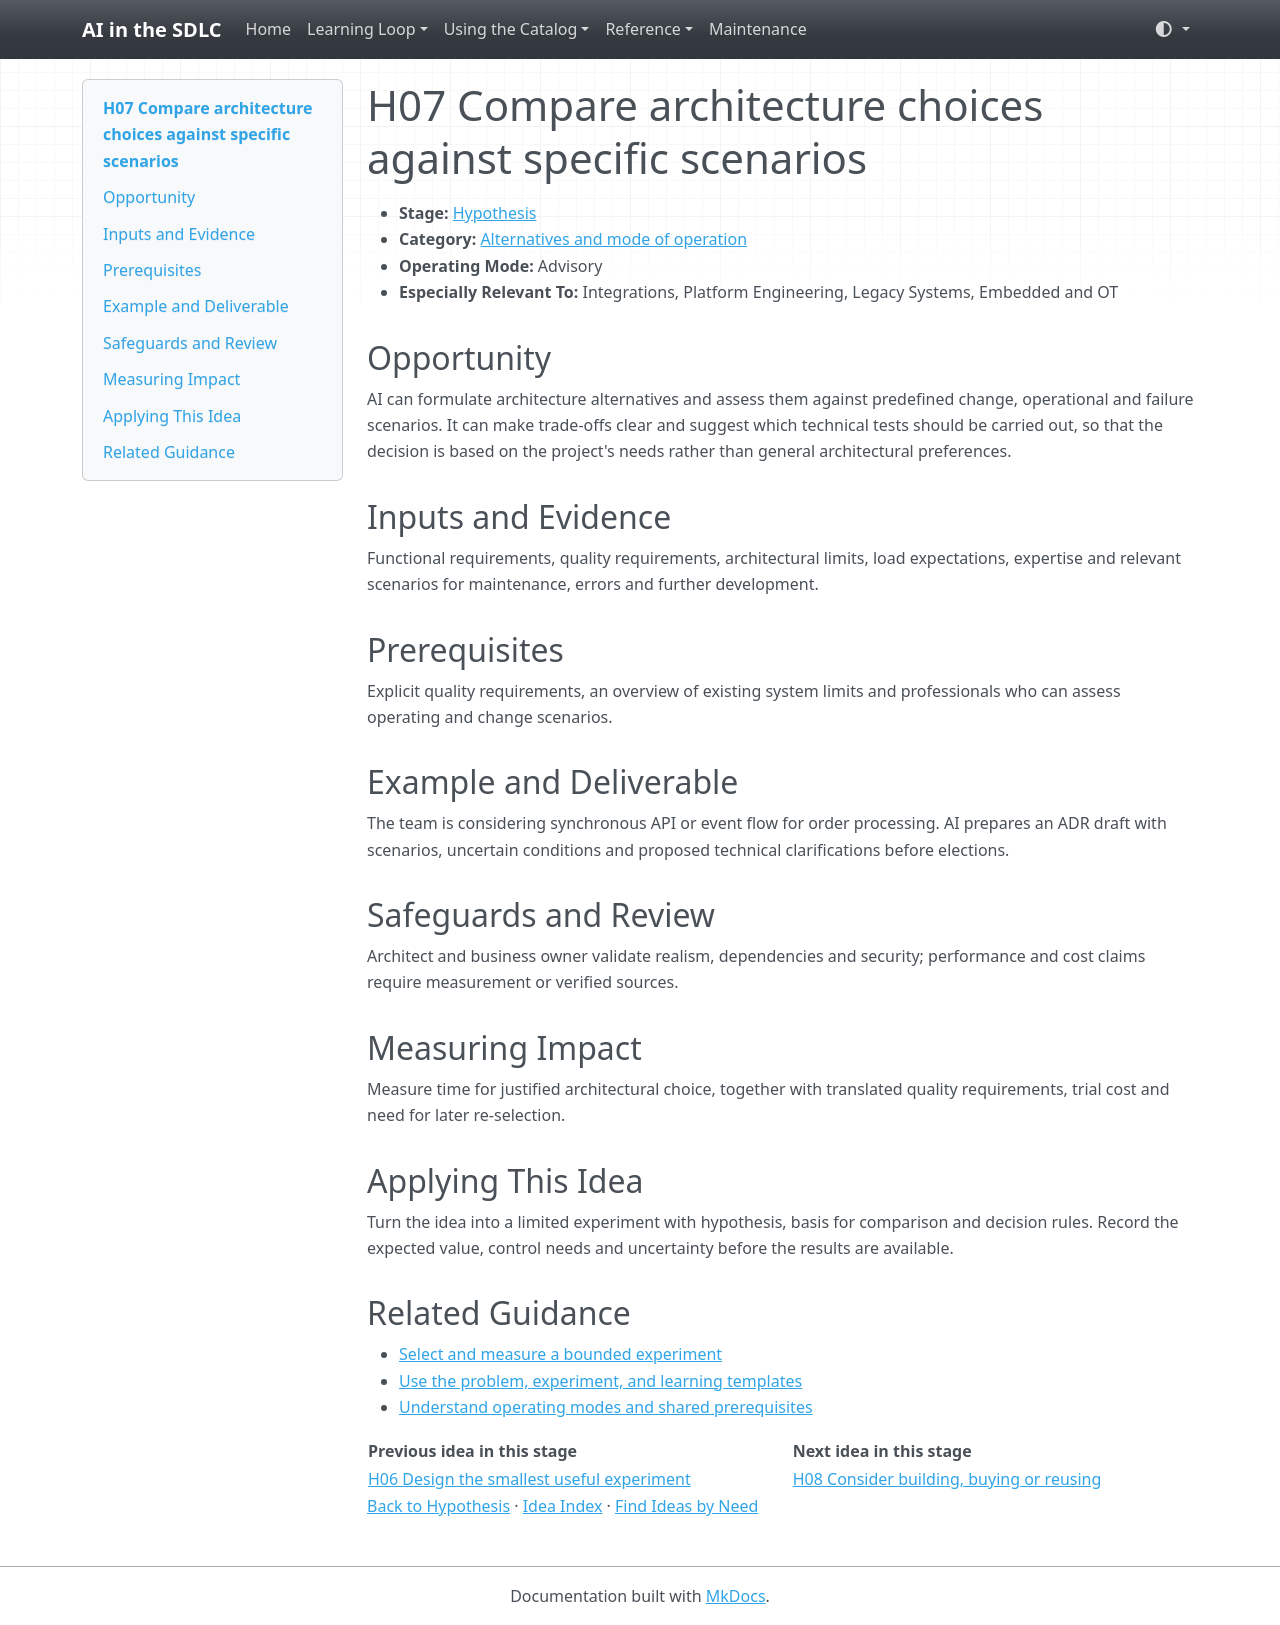

repository: grove/ai-sdlc · page: ideas/H07/index.html · generator: mkdocs

# H07 Compare architecture choices against specific scenarios

<a id="h07"></a>

- **Stage:** [Hypothesis](../stages/hypothesis.md)
- **Category:** [Alternatives and mode of operation](../stages/hypothesis.md#h-category-1)
- **Operating Mode:** Advisory
- **Especially Relevant To:** Integrations, Platform Engineering, Legacy Systems, Embedded and OT

## Opportunity

AI can formulate architecture alternatives and assess them against predefined change, operational and failure scenarios. It can make trade-offs clear and suggest which technical tests should be carried out, so that the decision is based on the project's needs rather than general architectural preferences.

## Inputs and Evidence

Functional requirements, quality requirements, architectural limits, load expectations, expertise and relevant scenarios for maintenance, errors and further development.

## Prerequisites

Explicit quality requirements, an overview of existing system limits and professionals who can assess operating and change scenarios.

## Example and Deliverable

The team is considering synchronous API or event flow for order processing. AI prepares an ADR draft with scenarios, uncertain conditions and proposed technical clarifications before elections.

## Safeguards and Review

Architect and business owner validate realism, dependencies and security; performance and cost claims require measurement or verified sources.

## Measuring Impact

Measure time for justified architectural choice, together with translated quality requirements, trial cost and need for later re-selection.

## Applying This Idea

Turn the idea into a limited experiment with hypothesis, basis for comparison and decision rules. Record the expected value, control needs and uncertainty before the results are available.

## Related Guidance

- [Select and measure a bounded experiment](../guides/impact-measurement.md)
- [Use the problem, experiment, and learning templates](../templates.md)
- [Understand operating modes and shared prerequisites](../guides/how-to-use.md)

| Previous idea in this stage | Next idea in this stage |
| --- | --- |
| [H06 Design the smallest useful experiment](H06.md) | [H08 Consider building, buying or reusing](H08.md) |

[Back to Hypothesis](../stages/hypothesis.md) · [Idea Index](../idea-index.md) · [Find Ideas by Need](../guides/find-by-need.md)
